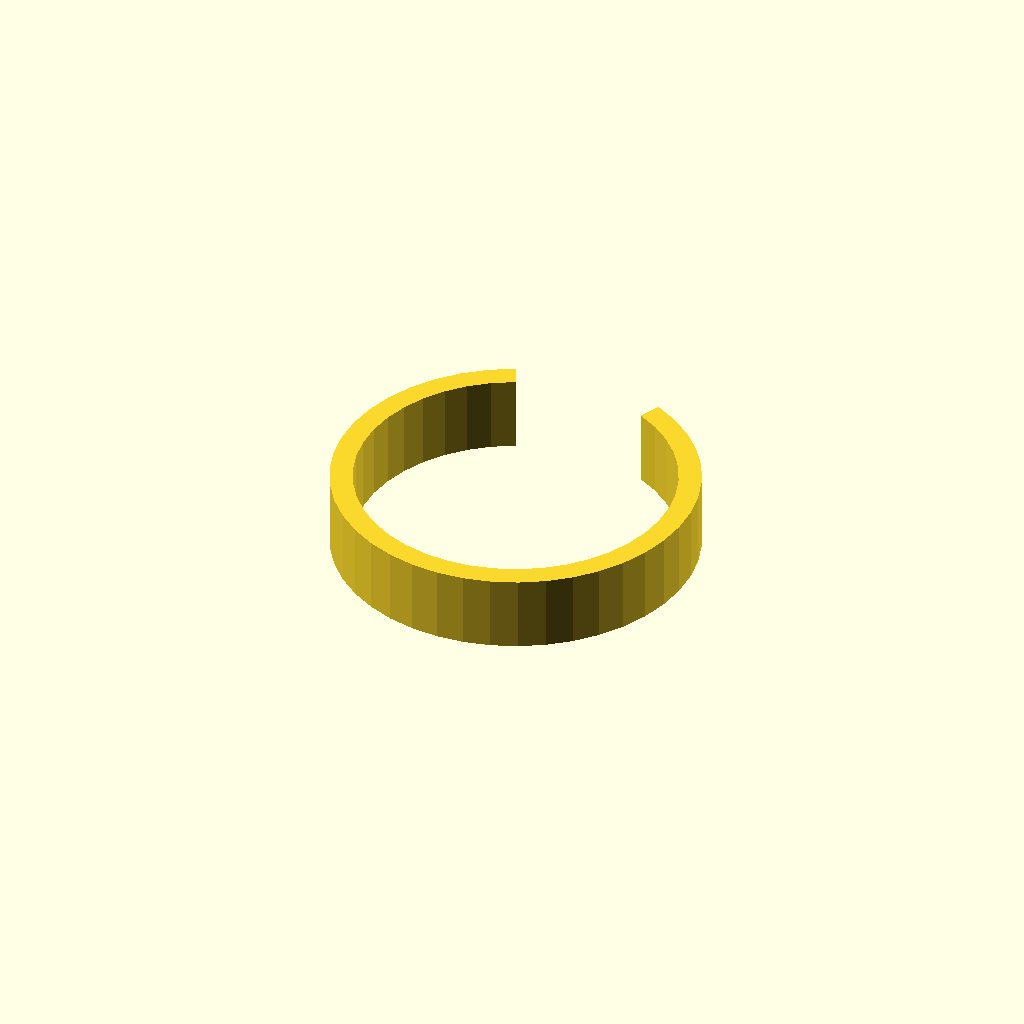
Cell 1 — every parameter at its default value.
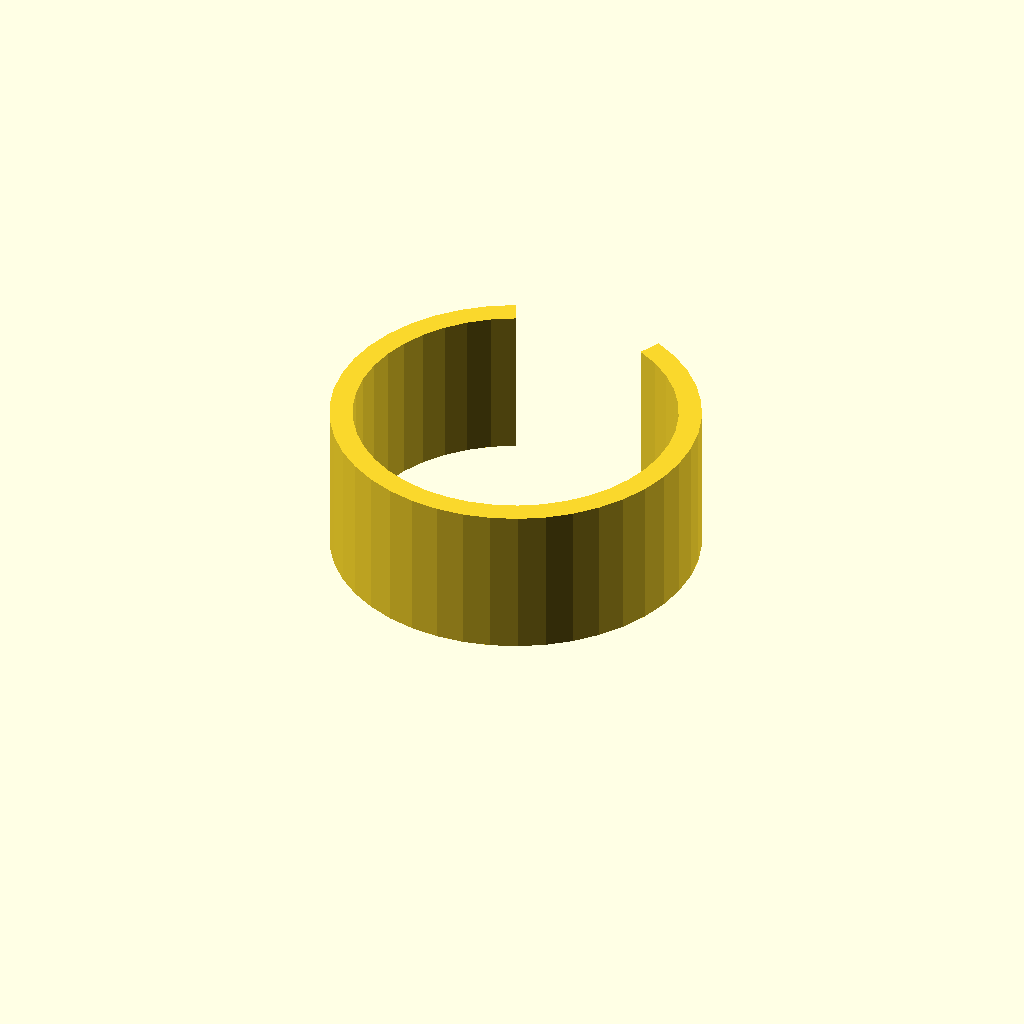
Cell 2: clip_w = 20 (everything else at default).
All cells are drawn from one camera (rotation 55°, 0°, 25°, orthographic, colour scheme Cornfield), so only the parameter changes between them.
Source of the model, optional_data/data/gen3/springclamps/part_0096.scad:
$fn = 32;

// ----------------------------------------------------------------------
// Spring clip: 48 mm outside, 3 mm band, 50 degree opening
// ----------------------------------------------------------------------

// --- parameters (mm) ---
outer_r = 24;             // clip outside radius
inner_r = 21;             // clip bore radius
band = 3;                 // band thickness
clip_w = 10;              // clip width
opening = 50;             // opening angle

clip_profile = [[-10.143, 21.751], [-13.285, 19.988], [-16.128, 17.773], [-18.607, 15.158], [-20.667, 12.201], [-22.261, 8.969], [-23.353, 5.535], [-23.919, 1.976], [-23.945, -1.628], [-23.431, -5.195], [-22.389, -8.644], [-20.843, -11.899], [-18.826, -14.886], [-16.385, -17.537], [-13.575, -19.792], [-10.458, -21.602], [-7.106, -22.924], [-3.593, -23.729], [0, -24], [3.593, -23.729], [7.106, -22.924], [10.458, -21.602], [13.575, -19.792], [16.385, -17.537], [18.826, -14.886], [20.843, -11.899], [22.389, -8.644], [23.431, -5.195], [23.945, -1.628], [23.919, 1.976], [23.353, 5.535], [22.261, 8.969], [20.667, 12.201], [18.607, 15.158], [16.128, 17.773], [13.285, 19.988], [10.143, 21.751], [8.875, 19.032], [11.625, 17.489], [14.112, 15.551], [16.282, 13.263], [18.084, 10.676], [19.478, 7.848], [20.434, 4.843], [20.929, 1.729], [20.952, -1.424], [20.502, -4.545], [19.591, -7.564], [18.237, -10.412], [16.473, -13.025], [14.337, -15.345], [11.878, -17.318], [9.151, -18.901], [6.218, -20.058], [3.144, -20.763], [0, -21], [-3.144, -20.763], [-6.218, -20.058], [-9.151, -18.901], [-11.878, -17.318], [-14.337, -15.345], [-16.473, -13.025], [-18.237, -10.412], [-19.591, -7.564], [-20.502, -4.545], [-20.952, -1.424], [-20.929, 1.729], [-20.434, 4.843], [-19.478, 7.848], [-18.084, 10.676], [-16.282, 13.263], [-14.112, 15.551], [-11.625, 17.489], [-8.875, 19.032]];

difference() {
  union() {
    linear_extrude(height = clip_w) polygon(clip_profile);
  }
}
Customizer parameters (derived from the source; name, type, default, range or options):
outer_r: number, default 24
inner_r: number, default 21
band: number, default 3
clip_w: number, default 10
opening: number, default 50
